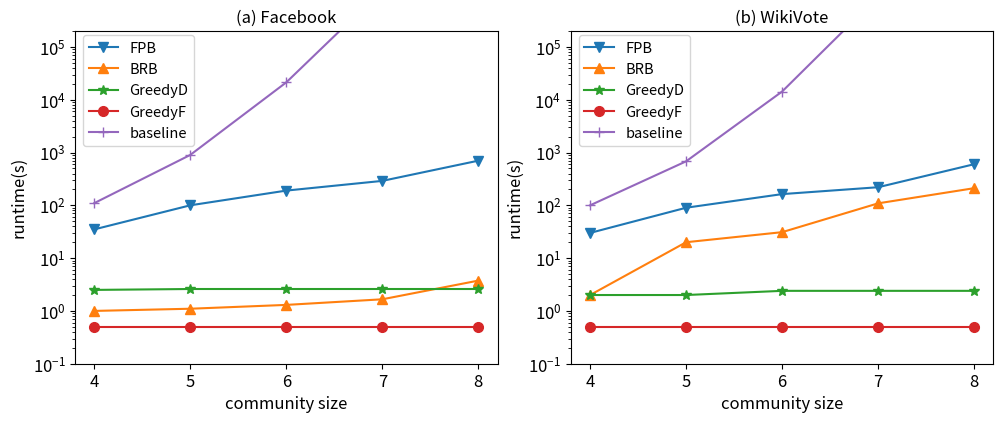

This chart was generated by the following Python code:
import matplotlib.pyplot as plt
import matplotlib
import numpy as np
plt.rcParams['font.size']=12
plt.rcParams['lines.markersize'] = 7

# 生成示例数据
categories = ['4', '5', '6', '7','8']
# face
y1 = [35,100,190,290,700]  # FPB
y2 = [1,1.1,1.3,1.66,3.75]  # BRB
y3 = [110,900,21300,1200000,1200000]  # baseline
y4 = [2.5, 2.6, 2.6, 2.6, 2.6]  # greedyD
y5 = [0.5, 0.5, 0.5, 0.5, 0.5]  # GreedyF

# wiki
w1 = [30,90,163,220,600]  # FPB
w2 = [2,20,31,109,211]  # BRB
w3= [100,681,14288,900000,700000]  # baseline
w4 = [2, 2, 2.4, 2.4, 2.4]
w5 = [0.5, 0.5, 0.5, 0.5, 0.5]

# 创建两个子图
fig, (ax1, ax2) = plt.subplots(1, 2, figsize=(10, 4.2))

# 绘制第一个折线图
ax1.plot(categories, y1, marker='v', label='FPB', linestyle='-',markersize=7)
ax1.plot(categories, y2, marker='^', label='BRB', linestyle='-',markersize=7)
ax1.plot(categories, y4, marker='*', label='GreedyD', linestyle='-',markersize=7)
ax1.plot(categories, y5, marker='o', label='GreedyF', linestyle='-',markersize=7)
ax1.plot(categories, y3, marker='+', label='baseline', linestyle='-',markersize=7)

# 设置第一个子图标题和标签
ax1.set_title('(a) Facebook',fontsize = 12)
ax1.set_xlabel('community size')
ax1.set_ylabel('runtime(s)')
# yticks = [10**i for i in range(1, 7)]
# print(yticks)
# ax1.set_yticks(yticks)
ax1.legend(loc='center left',bbox_to_anchor=(0.001, 0.82),fontsize = 10.5)
ax1.set_ylim(10**-1, 10 ** 5*2)
ax1.set_yscale('log')

# 绘制第二个折线图
ax2.plot(categories, w1, marker='v', label='FPB', linestyle='-',markersize=7)
ax2.plot(categories, w2, marker='^', label='BRB', linestyle='-',markersize=7)
ax2.plot(categories, w4, marker='*', label='GreedyD', linestyle='-',markersize=7)
ax2.plot(categories, w5, marker='o', label='GreedyF', linestyle='-')
ax2.plot(categories, w3, marker='+', label='baseline', linestyle='-')

# 设置第二个子图标题和标签
ax2.set_title('(b) WikiVote',fontsize = 12)
ax2.set_xlabel('community size')
ax2.set_ylabel('runtime(s)')
ax2.legend(loc='center left',bbox_to_anchor=(0.001, 0.82),fontsize = 10.5)
ax2.set_ylim(10**-1, 10 ** 5*2)
ax2.set_yscale('log')
plt.tight_layout(pad=0.5)


# 显示图表
plt.show()

